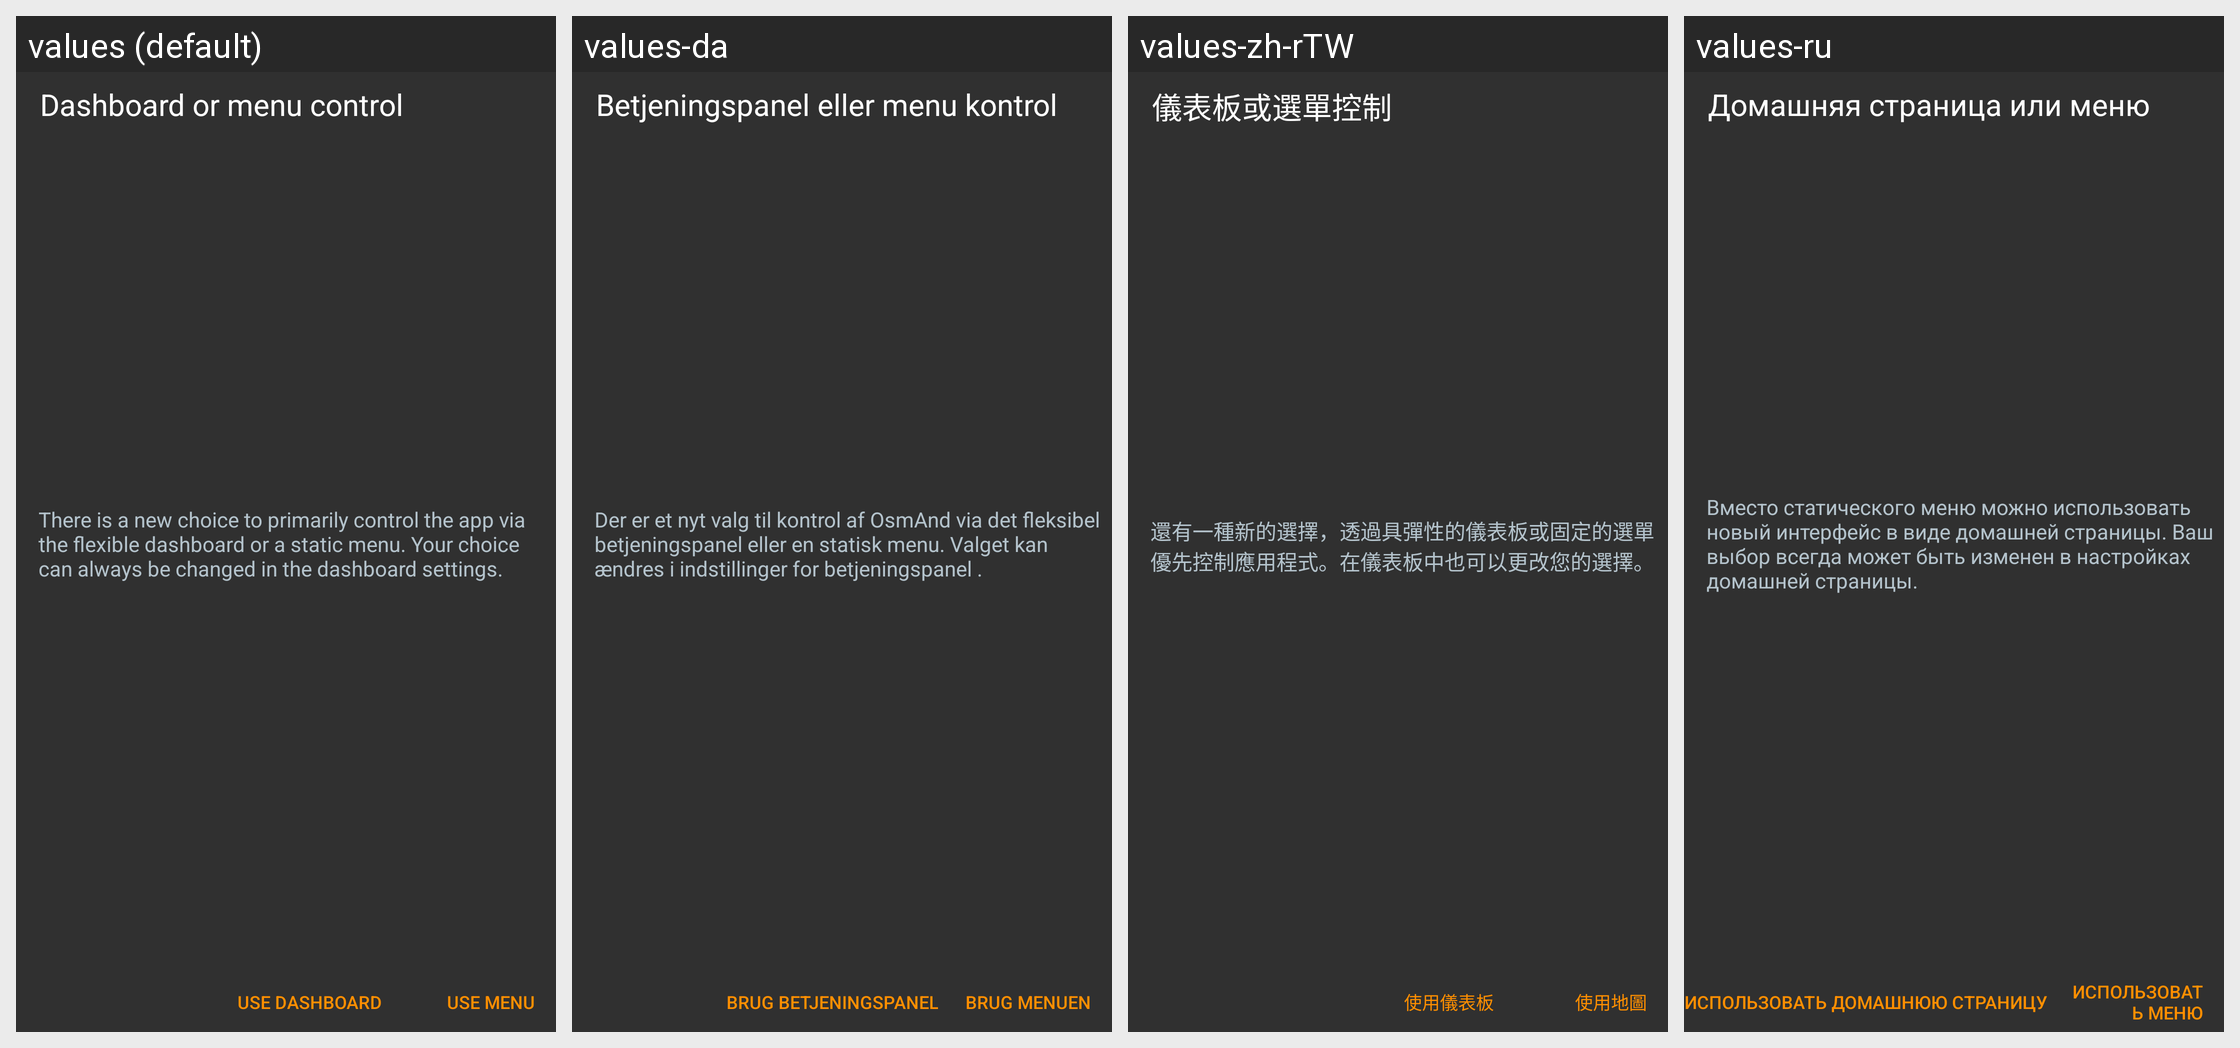

Here is an Android app screen in its default locale and in the app's own translations. Write out the translated-string differences for the strings that appear on this screen.
Android screen res/layout/dash_dashboard_or_drawer_fragment.xml rendered under 4 locales, left to right: values (default), values-da, values-zh-rTW, values-ru. Device: Nexus 5 (rendered at 1080×1920; each locale shown at half size, 540×960, under a caption strip naming it); theme OsmandDarkTheme.
Other locales in the repository, not shown: values-af, values-ar, values-az, values-be, values-be-rBY, values-bg, values-bn, values-bs, values-ca, values-cs, values-cy, values-de, values-el, values-en-rGB, values-eo, values-es, values-es-rAR, values-es-rUS, values-et, values-eu, values-fa, values-fi, values-fr, values-gl, values-he, values-hr, values-hu, values-hy, values-id, values-is, values-it, values-ja, values-ka, values-kn, values-ko, values-ku, values-lt, values-lv, values-ml, values-mr, values-nb, values-nl, values-nn, values-pl, values-pt, values-pt-rBR, values-ro, values-sc, values-sk, values-sl, values-sq, values-sr, values-sv, values-tr, values-uk, values-vi, values-zh-rCN.
Strings drawn on this screen, with the default value and each locale's value (text and hints the layout hard-codes, and strings that could not be matched under every locale, appear in the picture but are not listed):

dashboard_or_drawer_title
  values: Dashboard or menu control
  values-da: Betjeningspanel eller menu kontrol
  values-zh-rTW: 儀表板或選單控制
  values-ru: Домашняя страница или меню

dashboard_or_drawer_description
  values: There is a new choice to primarily control the app via the flexible dashboard or a static menu. Your choice can always be changed in the dashboard settings.
  values-da: Der er et nyt valg til kontrol af OsmAnd via det fleksibel betjeningspanel eller en statisk menu. Valget kan ændres i indstillinger for betjeningspanel .
  values-zh-rTW: 還有一種新的選擇，透過具彈性的儀表板或固定的選單優先控制應用程式。在儀表板中也可以更改您的選擇。
  values-ru: Вместо статического меню можно использовать новый интерфейс в виде домашней страницы. Ваш выбор всегда может быть изменен в настройках домашней страницы.

use_dashboard_btn
  values: Use dashboard
  values-da: Brug betjeningspanel
  values-zh-rTW: 使用儀表板
  values-ru: Использовать домашнюю страницу

use_drawer_btn
  values: Use menu
  values-da: Brug menuen
  values-zh-rTW: 使用地圖
  values-ru: Использовать меню
